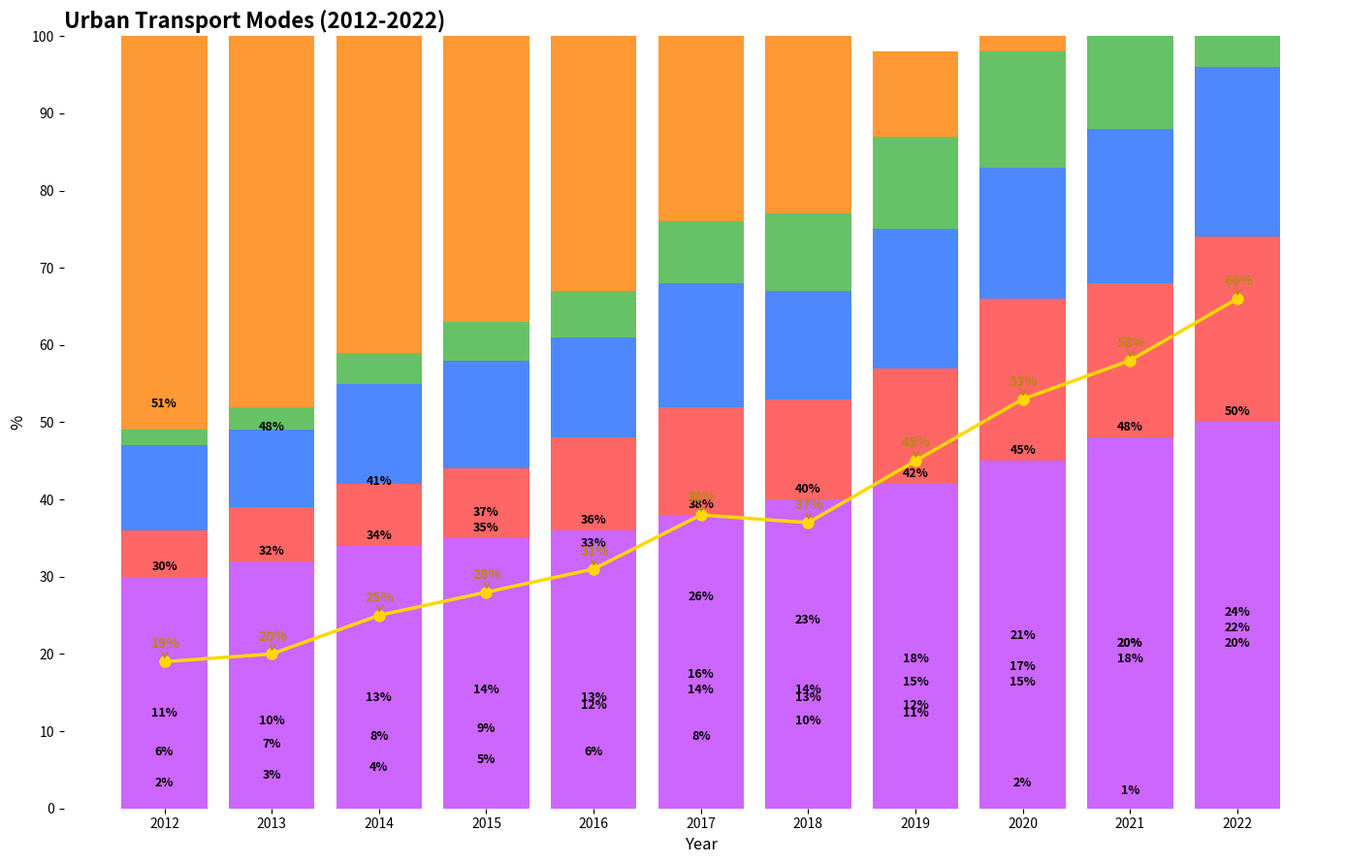

This chart was generated by the following Python code:
import matplotlib.pyplot as plt
import numpy as np

years = np.arange(2012, 2023)
public_transport = np.array([30, 32, 34, 35, 36, 38, 40, 42, 45, 48, 50])
cycling = np.array([6, 7, 8, 9, 12, 14, 13, 15, 21, 20, 24])
walking = np.array([11, 10, 13, 14, 13, 16, 14, 18, 17, 20, 22])
electric_vehicles = np.array([2, 3, 4, 5, 6, 8, 10, 12, 15, 18, 20])
conventional_vehicles = np.array([51, 48, 41, 37, 33, 26, 23, 11, 2, 1, 0])
sustainable_transport = cycling + walking + electric_vehicles

fig, ax = plt.subplots(figsize=(14, 9))

# Shuffling colors: assign different colors to each data group
ax.bar(years, public_transport, color='#cc66ff')  # Changed from '#4d88ff' to '#cc66ff'
ax.bar(years, cycling, bottom=public_transport, color='#ff6666')  # Changed from '#ff9933' to '#ff6666'
ax.bar(years, walking, bottom=public_transport + cycling, color='#4d88ff')  # Changed from '#66c266' to '#4d88ff'
ax.bar(years, electric_vehicles, bottom=public_transport + cycling + walking, color='#66c266')  # Changed from '#cc66ff' to '#66c266'
ax.bar(years, conventional_vehicles, bottom=public_transport + cycling + walking + electric_vehicles, color='#ff9933')  # Changed from '#ff6666' to '#ff9933'

ax.plot(years, sustainable_transport, color='gold', linewidth=2.5, marker='o', markersize=8)

ax.set_title("Urban Transport Modes (2012-2022)", fontsize=16, fontweight='bold', loc='left')
ax.set_xlabel("Year", fontsize=12)
ax.set_ylabel("%", fontsize=12)
ax.set_xticks(years)
ax.set_yticks(range(0, 101, 10))
ax.set_ylim(0, 100)

def annotate_bars(containers):
    for container in containers:
        for bar in container:
            height = bar.get_height()
            if height > 0:
                ax.annotate(f'{height}%', 
                            xy=(bar.get_x() + bar.get_width() / 2, height),
                            xytext=(0, 3),
                            textcoords='offset points',
                            ha='center', va='bottom',
                            fontsize=9, color='black', weight='bold')

annotate_bars(ax.containers)

for (x, y) in zip(years, sustainable_transport):
    ax.annotate(f'{y}%', xy=(x, y), xytext=(-10, 10), textcoords='offset points',
                fontsize=10, color='darkgoldenrod', weight='bold',
                arrowprops=dict(arrowstyle="->", color='darkgoldenrod', lw=1))

for spine in ax.spines.values():
    spine.set_visible(False)

plt.tight_layout()
plt.show()
